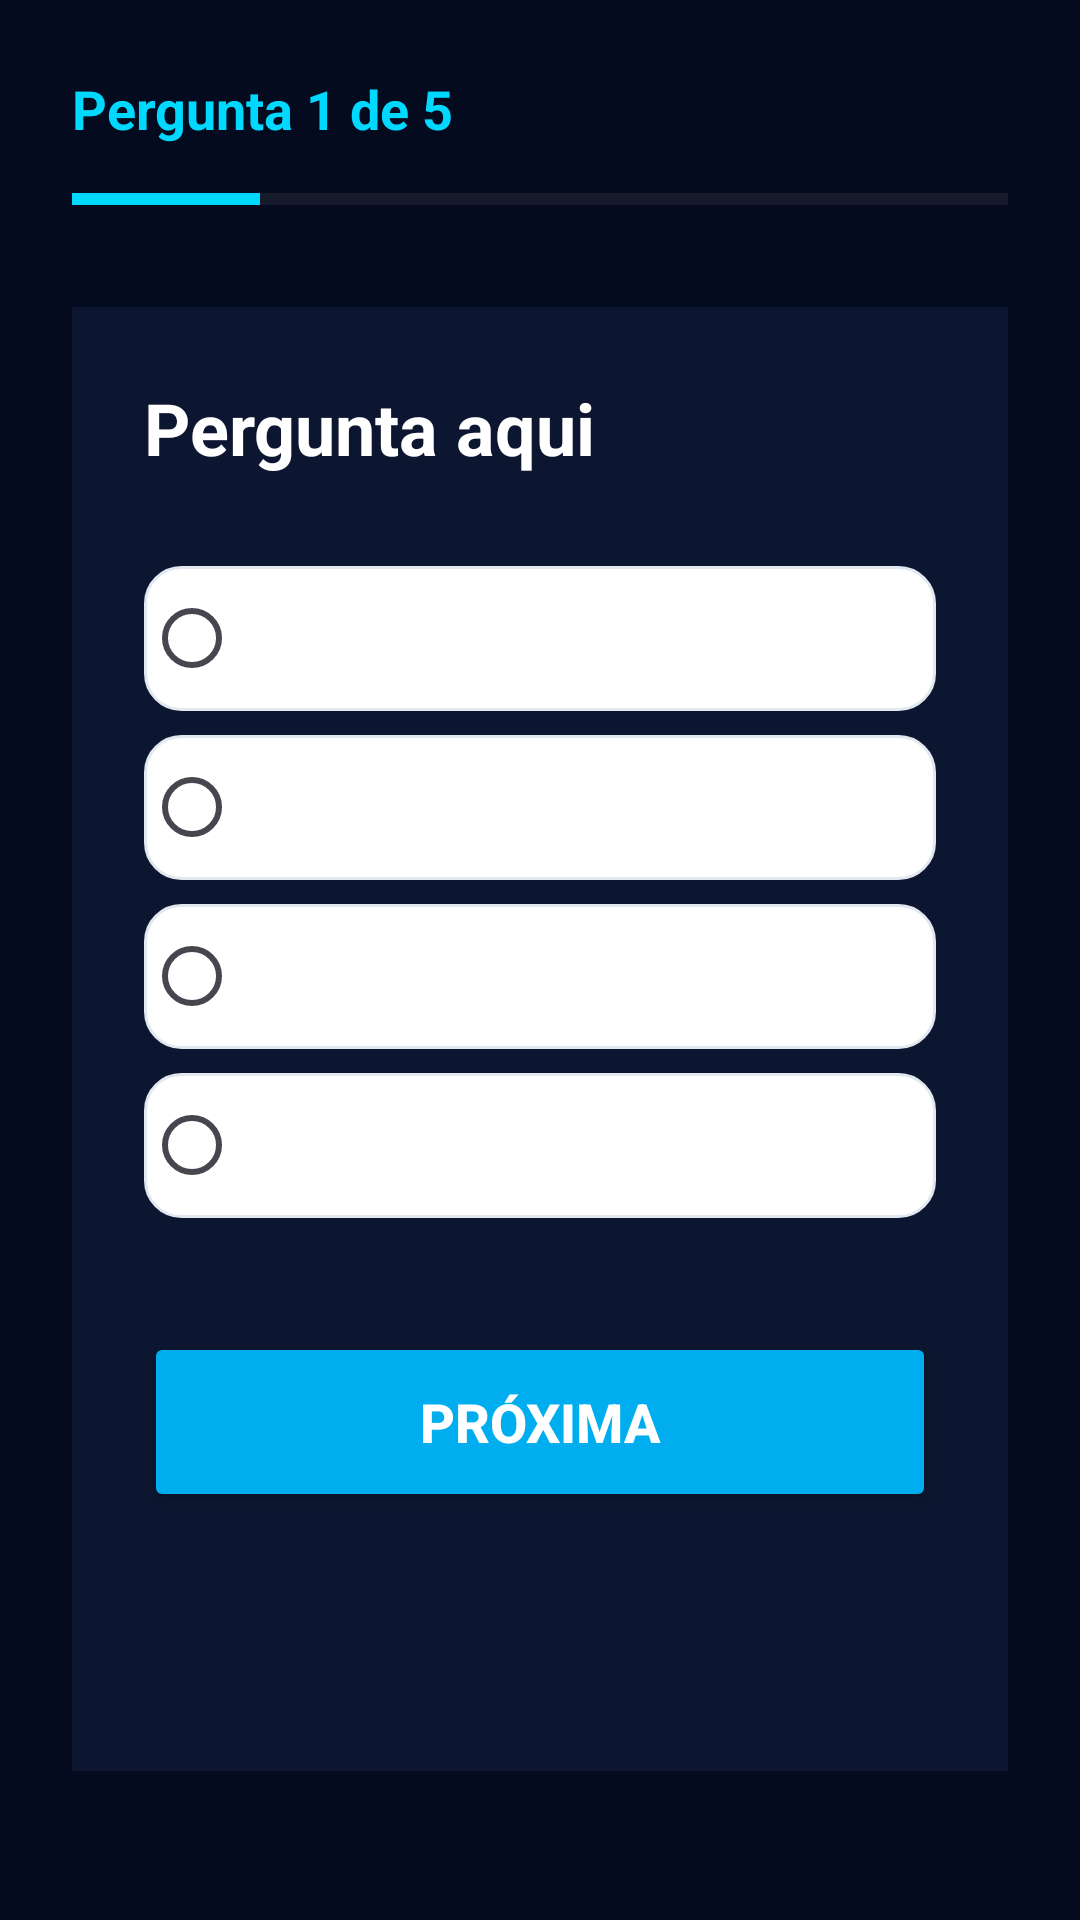

Write the Android layout XML for this screen, with the resource values it uses.
<!-- AndroidManifest.xml: application theme Theme.GrowMapApp -->
<!-- res/layout/activity_game_quiz.xml -->
<?xml version="1.0" encoding="utf-8"?>
<ScrollView
    xmlns:android="http://schemas.android.com/apk/res/android"
    android:layout_width="match_parent"
    android:layout_height="match_parent"
    android:background="#050B1E">

    <LinearLayout
        android:layout_width="match_parent"
        android:layout_height="wrap_content"
        android:orientation="vertical"
        android:padding="24dp">

        <TextView
            android:id="@+id/txtProgress"
            android:layout_width="wrap_content"
            android:layout_height="wrap_content"
            android:text="Pergunta 1 de 5"
            android:textColor="#00D9FF"
            android:textSize="18sp"
            android:textStyle="bold"/>

        <ProgressBar
            android:id="@+id/progressBar"
            style="?android:attr/progressBarStyleHorizontal"
            android:layout_width="match_parent"
            android:layout_height="12dp"
            android:max="100"
            android:progress="20"
            android:layout_marginTop="12dp"
            android:progressTint="#00D9FF"/>

        <LinearLayout
            android:layout_width="match_parent"
            android:layout_height="wrap_content"
            android:orientation="vertical"
            android:padding="24dp"
            android:layout_marginTop="30dp"
            android:background="#0D1630">

            <TextView
                android:id="@+id/txtQuestion"
                android:layout_width="match_parent"
                android:layout_height="wrap_content"
                android:text="Pergunta aqui"
                android:textColor="#FFFFFF"
                android:textSize="24sp"
                android:textStyle="bold"
                android:layout_marginBottom="30dp"/>

            <RadioGroup
                android:id="@+id/radioGroup"
                android:layout_width="match_parent"
                android:layout_height="wrap_content">

                <RadioButton
                    android:id="@+id/option1"
                    android:layout_width="match_parent"
                    android:layout_height="wrap_content"
                    android:textColor="#FFFFFF"
                    android:textSize="18sp"
                    android:padding="12dp"
                    android:layout_marginBottom="8dp"
                    android:background="@drawable/bg_card_darkblue"/>

                <RadioButton
                    android:id="@+id/option2"
                    android:layout_width="match_parent"
                    android:layout_height="wrap_content"
                    android:textColor="#FFFFFF"
                    android:textSize="18sp"
                    android:padding="12dp"
                    android:layout_marginBottom="8dp"
                    android:background="@drawable/bg_card_darkblue"/>

                <RadioButton
                    android:id="@+id/option3"
                    android:layout_width="match_parent"
                    android:layout_height="wrap_content"
                    android:textColor="#FFFFFF"
                    android:textSize="18sp"
                    android:padding="12dp"
                    android:layout_marginBottom="8dp"
                    android:background="@drawable/bg_card_darkblue"/>

                <RadioButton
                    android:id="@+id/option4"
                    android:layout_width="match_parent"
                    android:layout_height="wrap_content"
                    android:textColor="#FFFFFF"
                    android:textSize="18sp"
                    android:padding="12dp"
                    android:layout_marginBottom="8dp"
                    android:background="@drawable/bg_card_darkblue"/>
            </RadioGroup>

            <Button
                android:id="@+id/btnNext"
                android:layout_width="match_parent"
                android:layout_height="60dp"
                android:text="PRÓXIMA"
                android:textStyle="bold"
                android:textColor="#FFFFFF"
                android:textSize="18sp"
                android:layout_marginTop="30dp"
                android:backgroundTint="#00AEEF"/>

            <Button
                android:id="@+id/btnExit"
                android:layout_width="match_parent"
                android:layout_height="60dp"
                android:text="SAIR"
                android:textStyle="bold"
                android:textColor="#FFFFFF"
                android:textSize="18sp"
                android:layout_marginTop="12dp"
                android:backgroundTint="#FF5252"
                android:visibility="gone"/>

            <TextView
                android:id="@+id/txtResult"
                android:layout_width="match_parent"
                android:layout_height="wrap_content"
                android:text=""
                android:textSize="24sp"
                android:textStyle="bold"
                android:textAlignment="center"
                android:layout_marginTop="30dp"/>
        </LinearLayout>
    </LinearLayout>
</ScrollView>
<!-- resources referenced by this layout -->
<resources>
  <!-- drawable bg_card_darkblue (drawable) -->
  <?xml version="1.0" encoding="utf-8"?>
  <shape xmlns:android="http://schemas.android.com/apk/res/android" android:shape="rectangle">
      <solid android:color="@color/bg_card_darkblue"/>
      <stroke android:width="1dp" android:color="@color/bg_card_border"/>
      <corners android:radius="12dp"/>
  </shape>
  <style name="Theme.GrowMapApp" parent="Base.Theme.GrowMapApp" />
  <color name="bg_card_darkblue">#FFFFFF</color>
  <color name="bg_card_border">#E2E8F0</color>
  <style name="Base.Theme.GrowMapApp" parent="Theme.Material3.DayNight.NoActionBar">
          
          
      </style>
</resources>
